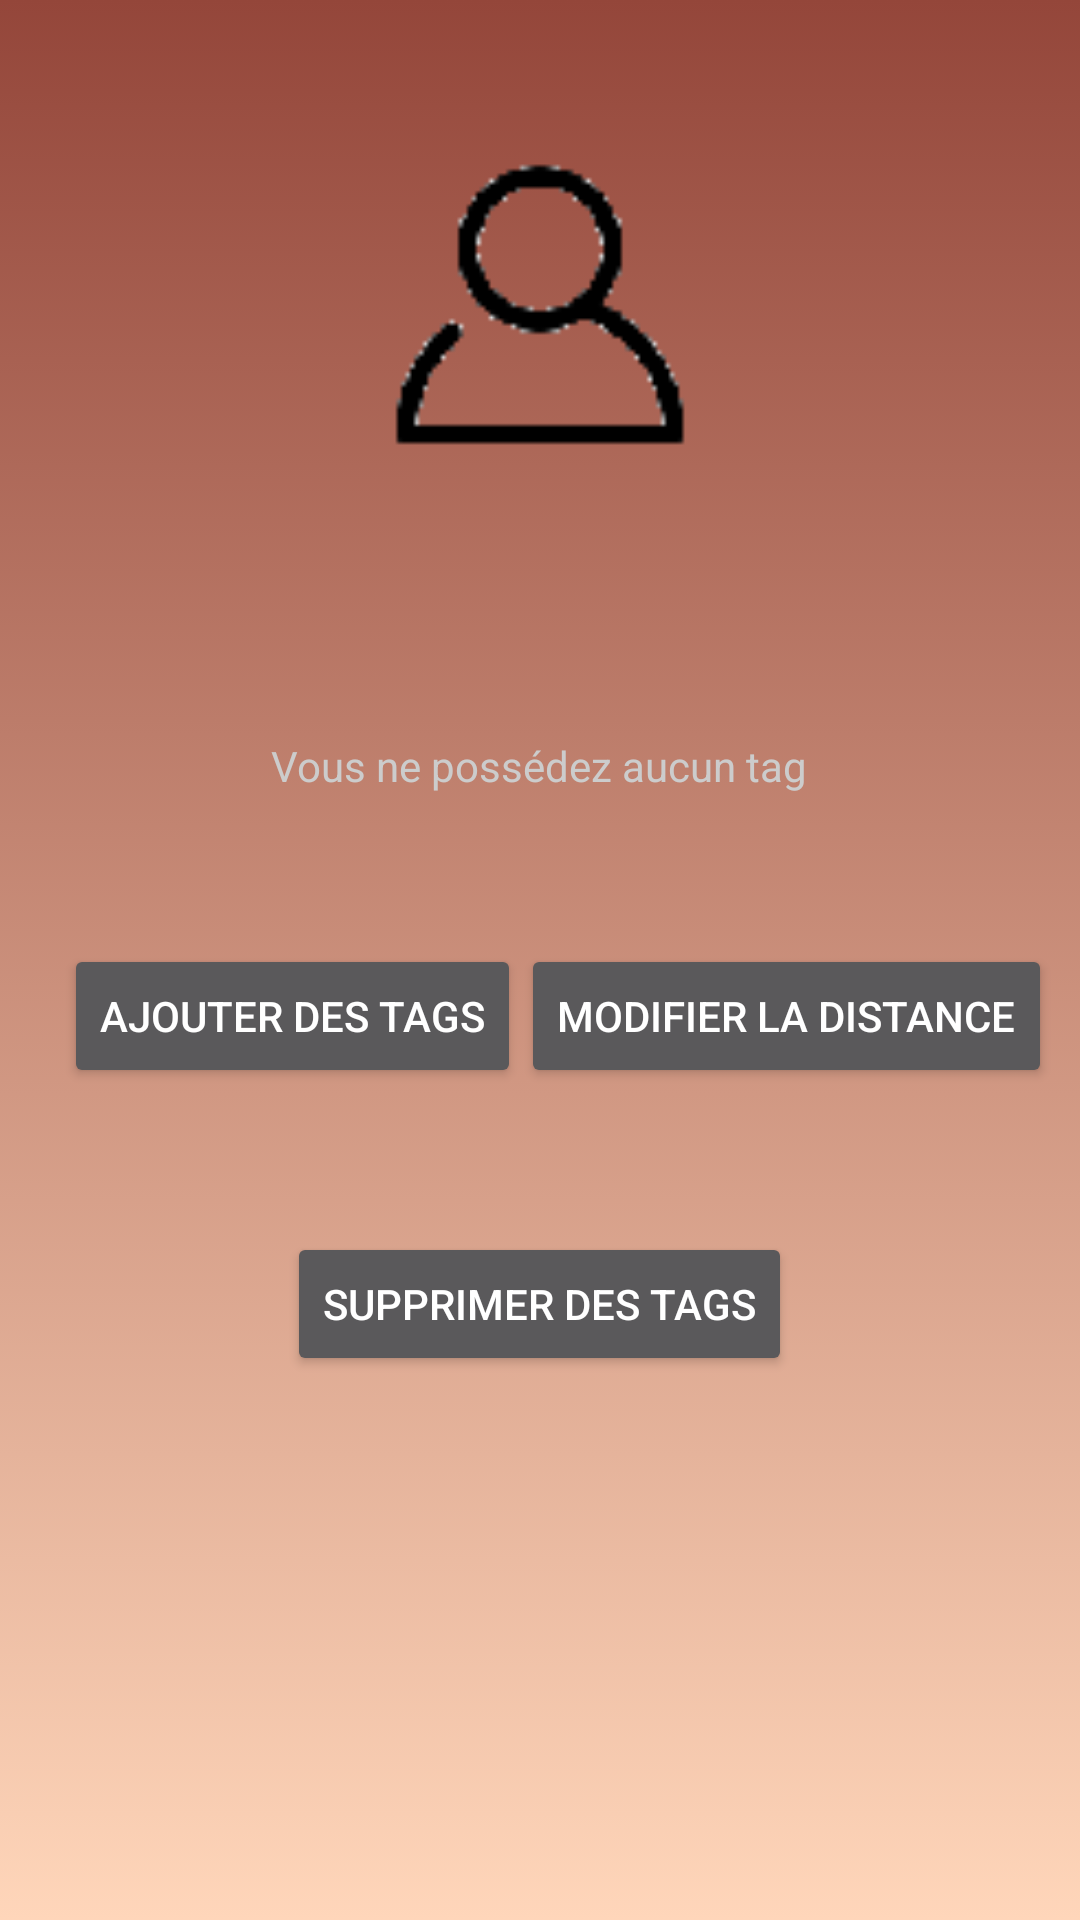

Produce the Android XML layout that renders to this screen, including the resource entries it uses.
<!-- AndroidManifest.xml: application theme AppTheme -->
<!-- res/layout/profil.xml -->
<?xml version="1.0" encoding="utf-8"?>
<ScrollView xmlns:android="http://schemas.android.com/apk/res/android"
    android:layout_width="match_parent"
    android:layout_height="match_parent"
    android:background="@drawable/gradient">

    <RelativeLayout
        android:layout_width="match_parent"
        android:layout_height="match_parent">



        <ImageView
            android:id="@+id/user_profile_photo"
            android:layout_width="150dp"
            android:layout_height="150dp"
            android:layout_centerHorizontal="true"
            android:layout_marginTop="25dp"
            android:backgroundTint="@android:color/transparent"
            android:elevation="5dp"
            android:padding="20dp"
            android:scaleType="centerCrop"
            android:src="@drawable/profil" />


        <RelativeLayout
            android:id="@+id/profile_layout"
            android:layout_width="match_parent"
            android:layout_height="wrap_content"
            android:layout_marginTop="-50dp"
            android:layout_below="@+id/user_profile_photo"
            android:elevation="4dp"
            android:paddingBottom="24dp">

         <TextView
                android:id="@+id/user_profile_name"
                android:layout_width="wrap_content"
                android:layout_height="wrap_content"
                android:layout_centerHorizontal="true"
                android:layout_marginTop="76dp"
                android:textColor="#fff"
                android:textSize="24sp"
                android:textStyle="bold" />

            <TextView
                android:id="@+id/user_profile_short_bio"
                android:layout_width="wrap_content"
                android:layout_height="wrap_content"
                android:layout_below="@+id/user_profile_name"
                android:layout_centerHorizontal="true"
                android:layout_marginTop="12dp"
                android:hint="@string/Notag"
                android:textColor="#fff"
                android:textSize="14sp" />
            <View
                android:layout_width="450dp"
                android:layout_height="1dp"
                android:layout_marginLeft="450dp"
                android:layout_marginTop="20dp"
                android:layout_below="@+id/user_profile_short_bio"
                android:gravity="center"
                android:background="@android:color/darker_gray"/>

            <LinearLayout
                android:id="@+id/ll1"
                android:layout_width="fill_parent"
                android:layout_height="wrap_content"
                android:layout_below="@+id/user_profile_short_bio"
                android:layout_marginTop="50dp"
                android:gravity="center"
                android:orientation="horizontal">

                <android.support.v7.widget.AppCompatButton
                    android:id="@+id/btn_add_tags"
                    android:layout_width="wrap_content"
                    android:layout_height="wrap_content"
                    android:layout_marginTop="24dp"
                    android:layout_marginLeft="12dp"
                    android:layout_marginBottom="24dp"
                    android:padding="12dp"
                    android:layout_gravity="center_horizontal"
                    android:text="@string/Tag"/>

                <android.support.v7.widget.AppCompatButton
                    android:id="@+id/btn_add_distance"
                    android:layout_width="wrap_content"
                    android:layout_height="wrap_content"
                    android:layout_marginTop="24dp"
                    android:padding="12dp"
                    android:layout_gravity="center_horizontal"
                    android:text="@string/Distance"/>
            </LinearLayout>
            <LinearLayout
                android:layout_width="fill_parent"
                android:layout_height="wrap_content"
                android:layout_below="@+id/ll1"
                android:gravity="center"
                android:orientation="vertical">
                <android.support.v7.widget.AppCompatButton
                    android:id="@+id/btn_supp_tag"
                    android:layout_width="wrap_content"
                    android:layout_height="wrap_content"
                    android:padding="12dp"
                    android:layout_marginBottom="75dp"
                    android:layout_gravity="center_horizontal"
                    android:text="@string/supptag"/>
            </LinearLayout>


        </RelativeLayout>


        <LinearLayout
            android:layout_width="fill_parent"
            android:layout_height="wrap_content"
            android:layout_below="@+id/profile_layout"
            android:layout_marginTop="5dp"
            android:orientation="vertical">


        </LinearLayout>
    </RelativeLayout>
</ScrollView>
<!-- resources referenced by this layout -->
<resources>
  <!-- drawable gradient (drawable) -->
  <?xml version="1.0" encoding="utf-8"?>
  <selector xmlns:android="http://schemas.android.com/apk/res/android">
      <item>
          <shape>
              <gradient
                  android:angle="90"
                  android:startColor="#FFD6BA"
                  android:endColor="#94463A"
                  android:type="linear" />
          </shape>
      </item>
  </selector>
  <!-- drawable profil: png bitmap (drawable, 1420 bytes) -->
  <string name="Distance">Modifier la distance</string>
  <string name="Notag">Vous ne possédez aucun tag</string>
  <string name="Tag">Ajouter des tags</string>
  <string name="supptag">Supprimer des tags</string>
  <style name="AppTheme" parent="Theme.AppCompat.NoActionBar">
          
          <item name="colorPrimary">@color/primary</item>
          <item name="colorPrimaryDark">@color/primary_dark</item>
          <item name="colorAccent">@color/accent</item>
  
          <item name="android:windowBackground">@color/primary</item>
  
          <item name="colorControlNormal">@color/iron</item>
          <item name="colorControlActivated">@color/white</item>
          <item name="colorControlHighlight">@color/white</item>
          <item name="android:textColorHint">@color/iron</item>
      </style>
  <color name="primary">#C99774</color>
  <color name="primary_dark">#B87258</color>
  <color name="accent">#FFFFFF</color>
  <color name="iron">#CCCCCC</color>
  <color name="white">#FFFFFF</color>
</resources>
